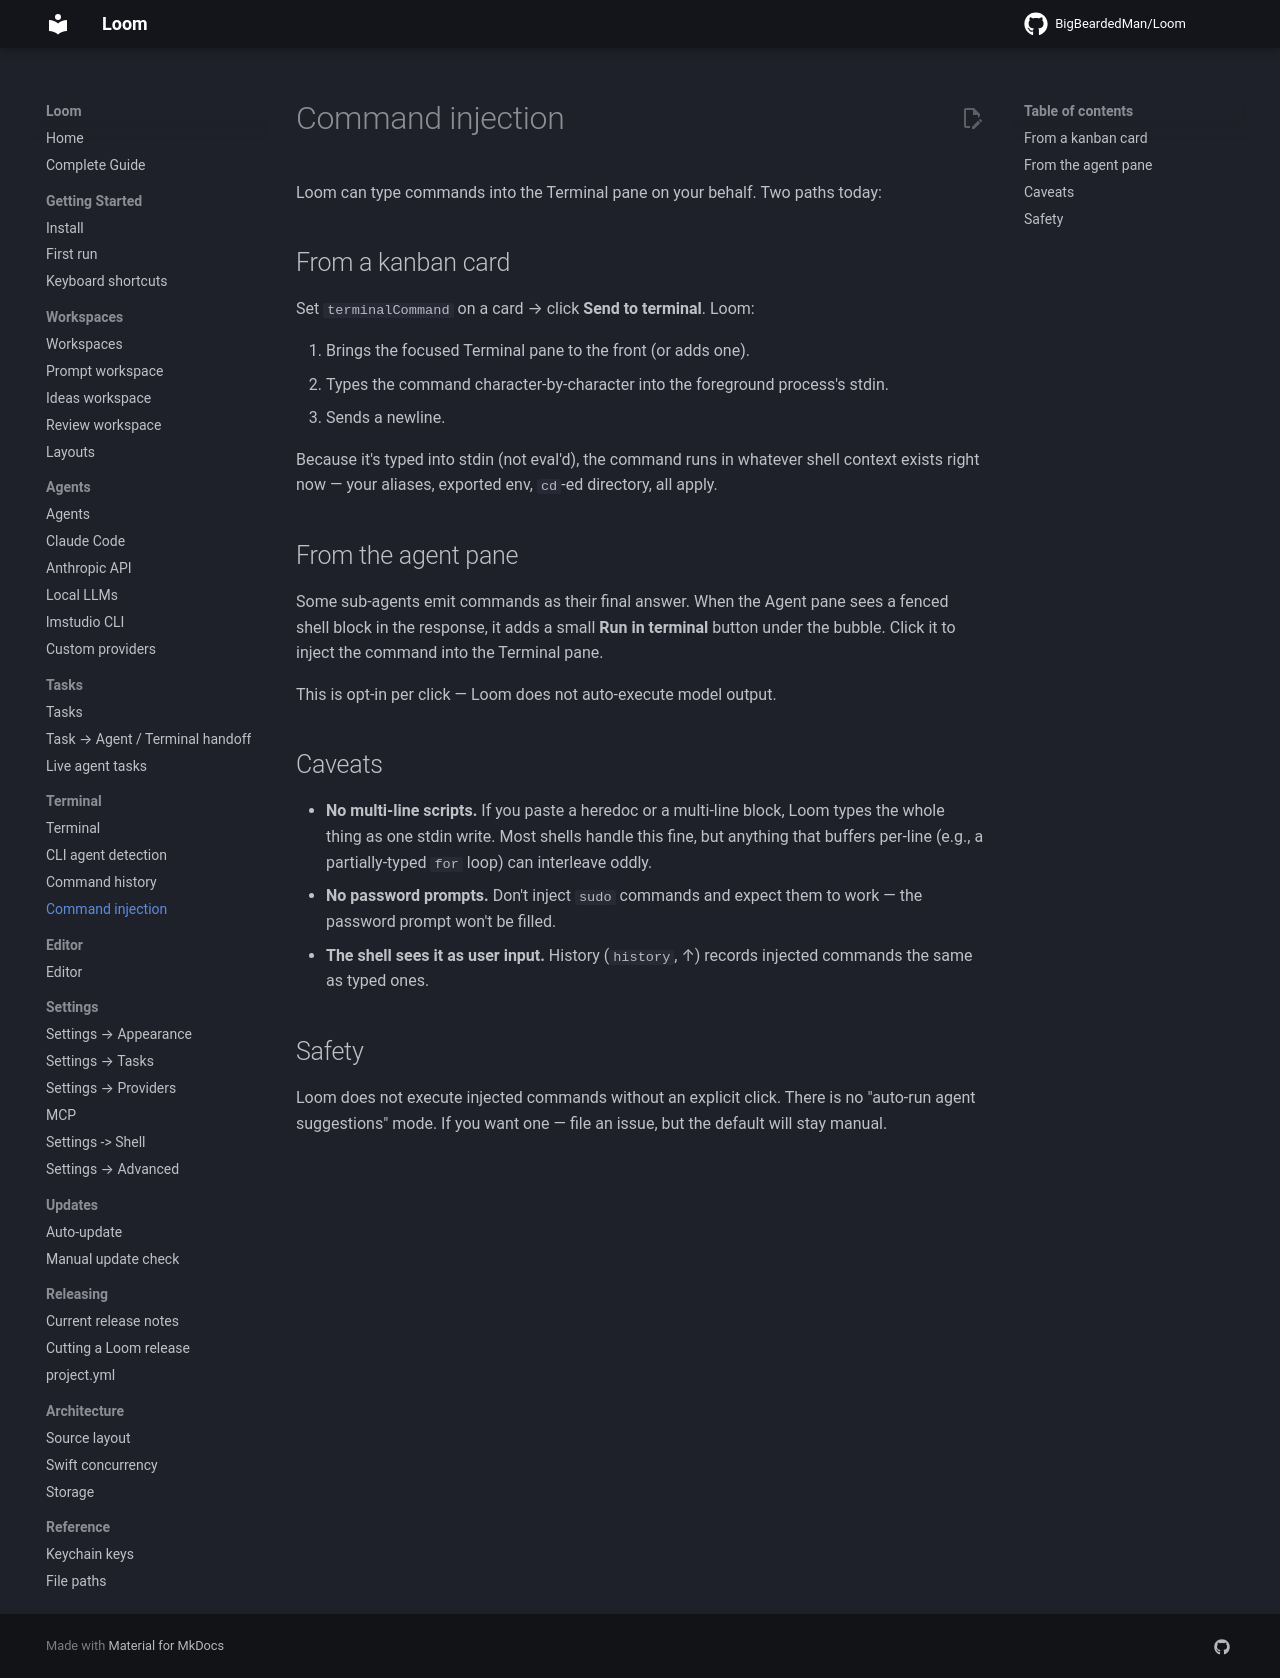

repository: BigBeardedMan/Loom · page: terminal/command-injection/index.html · generator: mkdocs

# Command injection

Loom can type commands into the Terminal pane on your behalf. Two paths today:

## From a kanban card

Set `terminalCommand` on a card → click **Send to terminal**. Loom:

1. Brings the focused Terminal pane to the front (or adds one).
2. Types the command character-by-character into the foreground process's stdin.
3. Sends a newline.

Because it's typed into stdin (not eval'd), the command runs in whatever shell context exists right now — your aliases, exported env, `cd`-ed directory, all apply.

## From the agent pane

Some sub-agents emit commands as their final answer. When the Agent pane sees a fenced shell block in the response, it adds a small **Run in terminal** button under the bubble. Click it to inject the command into the Terminal pane.

This is opt-in per click — Loom does not auto-execute model output.

## Caveats

- **No multi-line scripts.** If you paste a heredoc or a multi-line block, Loom types the whole thing as one stdin write. Most shells handle this fine, but anything that buffers per-line (e.g., a partially-typed `for` loop) can interleave oddly.
- **No password prompts.** Don't inject `sudo` commands and expect them to work — the password prompt won't be filled.
- **The shell sees it as user input.** History (`history`, ↑) records injected commands the same as typed ones.

## Safety

Loom does not execute injected commands without an explicit click. There is no "auto-run agent suggestions" mode. If you want one — file an issue, but the default will stay manual.
